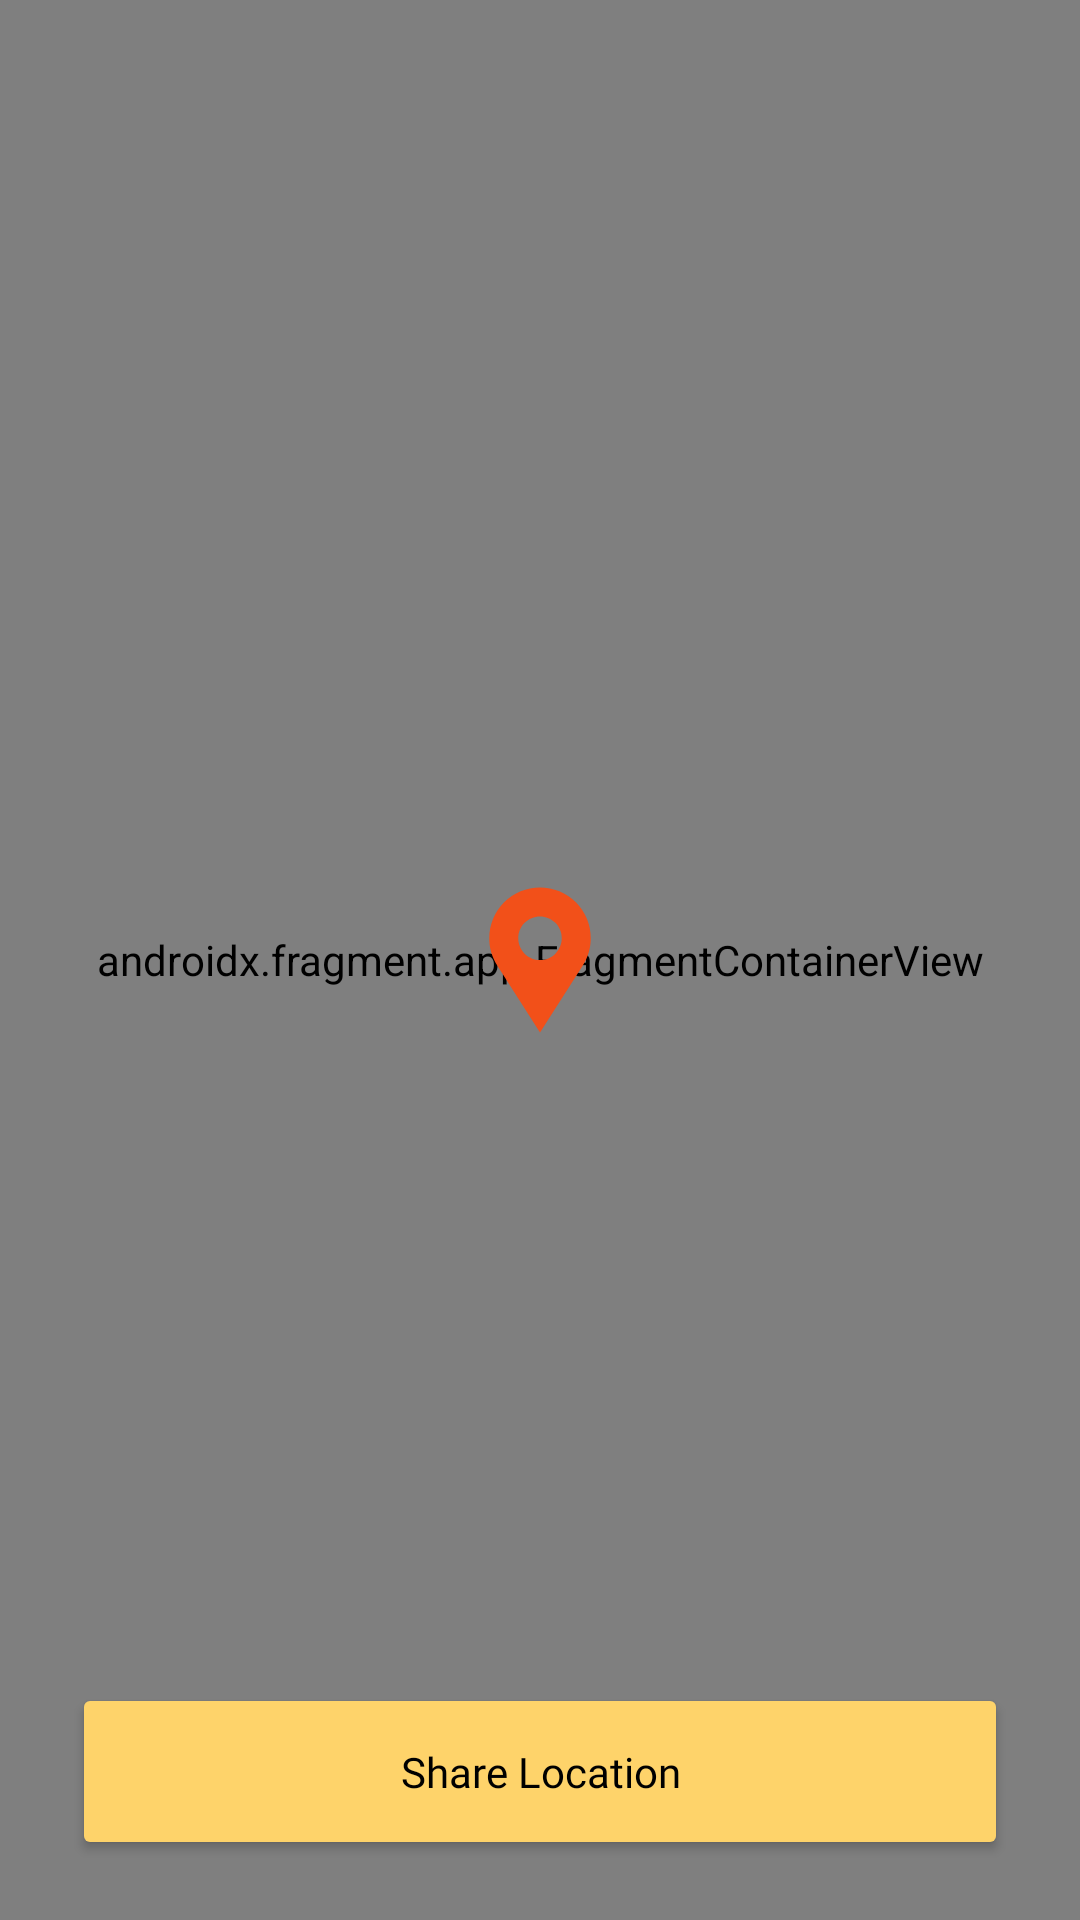

Layout XML and referenced resources for this Android screen:
<!-- AndroidManifest.xml: application theme Theme.Task1921224CreateAChatAppUsingFirebase -->
<!-- res/layout/fragment_map.xml -->
<?xml version="1.0" encoding="utf-8"?>
<androidx.constraintlayout.widget.ConstraintLayout xmlns:android="http://schemas.android.com/apk/res/android"
    xmlns:tools="http://schemas.android.com/tools"
    android:layout_width="match_parent"
    android:layout_height="match_parent"
    xmlns:app="http://schemas.android.com/apk/res-auto"
    tools:context=".ui.fragments.MapFragment">



    
    <androidx.fragment.app.FragmentContainerView
        android:id="@+id/fcv_MapView"
        android:name="com.google.android.gms.maps.SupportMapFragment"
        android:layout_width="0dp"
        android:layout_height="0dp"
        app:layout_constraintBottom_toBottomOf="parent"
        app:layout_constraintEnd_toEndOf="parent"
        app:layout_constraintStart_toStartOf="parent"
        app:layout_constraintTop_toTopOf="parent" />

    
    <androidx.appcompat.widget.AppCompatImageView
        android:id="@+id/iv_Marker"
        android:layout_width="wrap_content"
        android:layout_height="wrap_content"
        app:layout_constraintBottom_toBottomOf="parent"
        app:layout_constraintEnd_toEndOf="parent"
        app:layout_constraintStart_toStartOf="parent"
        app:layout_constraintTop_toTopOf="parent"
        app:srcCompat="@drawable/ic_location" />

    <androidx.appcompat.widget.AppCompatButton
        android:id="@+id/btn_CreateGroups"
        android:layout_width="0dp"
        android:layout_height="wrap_content"
        android:layout_marginHorizontal="24dp"
        android:backgroundTint="@color/btn_yellow"
        android:fontFamily="@font/inter"
        android:paddingVertical="20dp"
        android:text="Share Location"
        android:textAllCaps="false"
        android:layout_marginBottom="20dp"
        android:textColor="@color/black"
        android:textFontWeight="500"
        android:textSize="14sp"
        app:layout_constraintBottom_toBottomOf="parent"
        app:layout_constraintEnd_toEndOf="parent"
        app:layout_constraintHorizontal_bias="0.5"
        app:layout_constraintStart_toStartOf="parent" />


</androidx.constraintlayout.widget.ConstraintLayout>
<!-- resources referenced by this layout -->
<resources>
  <color name="black">#FF000000</color>
  <color name="btn_yellow">#FED36A</color>
  <!-- drawable ic_location (drawable) -->
  <vector xmlns:android="http://schemas.android.com/apk/res/android"
      android:width="58dp"
      android:height="58dp"
      android:viewportWidth="58"
      android:viewportHeight="58">
      <path
          android:fillColor="#F25019"
          android:pathData="M45.917,21.75C45.917,19.528 45.479,17.329 44.629,15.276C43.779,13.224 42.533,11.359 40.962,9.788C39.391,8.217 37.526,6.971 35.474,6.121C33.422,5.271 31.222,4.833 29,4.833C26.779,4.833 24.579,5.271 22.526,6.121C20.474,6.971 18.609,8.217 17.038,9.788C15.467,11.359 14.221,13.224 13.371,15.276C12.521,17.329 12.083,19.528 12.083,21.75C12.083,25.102 13.072,28.219 14.754,30.849H14.735L29,53.167L43.266,30.849H43.249C44.991,28.134 45.917,24.976 45.917,21.75ZM29,29C27.077,29 25.233,28.236 23.874,26.876C22.514,25.517 21.75,23.673 21.75,21.75C21.75,19.827 22.514,17.983 23.874,16.624C25.233,15.264 27.077,14.5 29,14.5C30.923,14.5 32.767,15.264 34.127,16.624C35.486,17.983 36.25,19.827 36.25,21.75C36.25,23.673 35.486,25.517 34.127,26.876C32.767,28.236 30.923,29 29,29Z" />
  </vector>
  <style name="Theme.Task1921224CreateAChatAppUsingFirebase" parent="Base.Theme.Task1921224CreateAChatAppUsingFirebase">
          <item name="android:windowIsTranslucent">true</item>
          <item name="android:statusBarColor">@color/app_background</item>
          <item name="android:windowBackground">@color/app_background</item>
      </style>
  <style name="Base.Theme.Task1921224CreateAChatAppUsingFirebase" parent="Theme.MaterialComponents.DayNight.NoActionBar">
          
          
      </style>
  <color name="app_background">#212832</color>
</resources>
